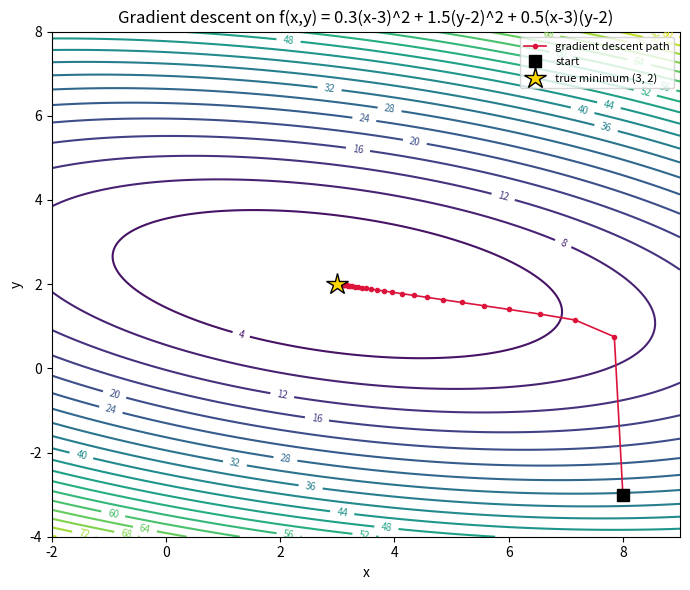

Write Python code to recreate this figure.
"""
gradient_descent_2d.py
Day 45 -- Practical Coding: Gradient Descent From Scratch on a 2D Function
===============================================================================

Implements gradient descent with no ML library -- just a numeric
gradient -- and runs it on a 2D function with an interesting
(non-symmetric, curved) landscape. The descent path is plotted over a
contour map of the function and saved as a PNG, so the whole "walk
downhill following the negative gradient" story is visible at a
glance.

Run directly:
    python gradient_descent_2d.py
"""

import numpy as np
import matplotlib
matplotlib.use("Agg")
import matplotlib.pyplot as plt


# ---------------------------------------------------------------- the landscape
def f(x, y):
    """
    A curved bowl (not a simple circle) so the descent path visibly
    bends: elongated along x, with a mild off-axis term. Global
    minimum at (3, 2).
    """
    return 0.3 * (x - 3) ** 2 + 1.5 * (y - 2) ** 2 + 0.5 * (x - 3) * (y - 2)


def grad_f(x, y, h=1e-6):
    """Numeric gradient of f, central difference in each coordinate."""
    dfdx = (f(x + h, y) - f(x - h, y)) / (2 * h)
    dfdy = (f(x, y + h) - f(x, y - h)) / (2 * h)
    return np.array([dfdx, dfdy])


# ---------------------------------------------------------------- gradient descent
def gradient_descent(start, learning_rate=0.3, n_steps=60, tol=1e-8):
    """
    Plain gradient descent: repeatedly step in the direction of the
    NEGATIVE gradient (steepest decrease), scaled by learning_rate.
    Returns the full path taken, as an (n_steps+1, 2) array.
    """
    point = np.array(start, dtype=float)
    path = [point.copy()]
    for _ in range(n_steps):
        gradient = grad_f(*point)
        step = learning_rate * gradient
        point = point - step
        path.append(point.copy())
        if np.linalg.norm(step) < tol:
            break
    return np.array(path)


def plot_descent(path, save_path="gradient_descent.png"):
    """Contour map of f with the descent path overlaid."""
    x_range = np.linspace(-2, 9, 200)
    y_range = np.linspace(-4, 8, 200)
    X, Y = np.meshgrid(x_range, y_range)
    Z = f(X, Y)

    fig, ax = plt.subplots(figsize=(7, 6))
    contours = ax.contour(X, Y, Z, levels=25, cmap="viridis")
    ax.clabel(contours, inline=True, fontsize=7)

    ax.plot(path[:, 0], path[:, 1], "o-", color="crimson",
             markersize=3, linewidth=1.2, label="gradient descent path")
    ax.plot(path[0, 0], path[0, 1], "s", color="black", markersize=8,
             label="start")
    ax.plot(3, 2, "*", color="gold", markersize=16,
             markeredgecolor="black", label="true minimum (3, 2)")

    ax.set_xlabel("x")
    ax.set_ylabel("y")
    ax.set_title("Gradient descent on f(x,y) = 0.3(x-3)^2 + 1.5(y-2)^2 + 0.5(x-3)(y-2)")
    ax.legend(loc="upper right", fontsize=8)
    fig.tight_layout()
    fig.savefig(save_path, dpi=140)
    plt.close(fig)
    return save_path


if __name__ == "__main__":
    start = (8.0, -3.0)
    path = gradient_descent(start, learning_rate=0.3, n_steps=60)

    print("=" * 60)
    print("Gradient descent from scratch")
    print("=" * 60)
    print(f"start point       : {start}")
    print(f"steps taken       : {len(path) - 1}")
    print(f"final point       : ({path[-1, 0]:.4f}, {path[-1, 1]:.4f})")
    print(f"true minimum      : (3.0000, 2.0000)")
    print(f"final f(x, y)     : {f(*path[-1]):.6f}")
    print(f"f at true minimum : {f(3.0, 2.0):.6f}")

    saved_to = plot_descent(path)
    print(f"\nSaved descent plot to: {saved_to}")
